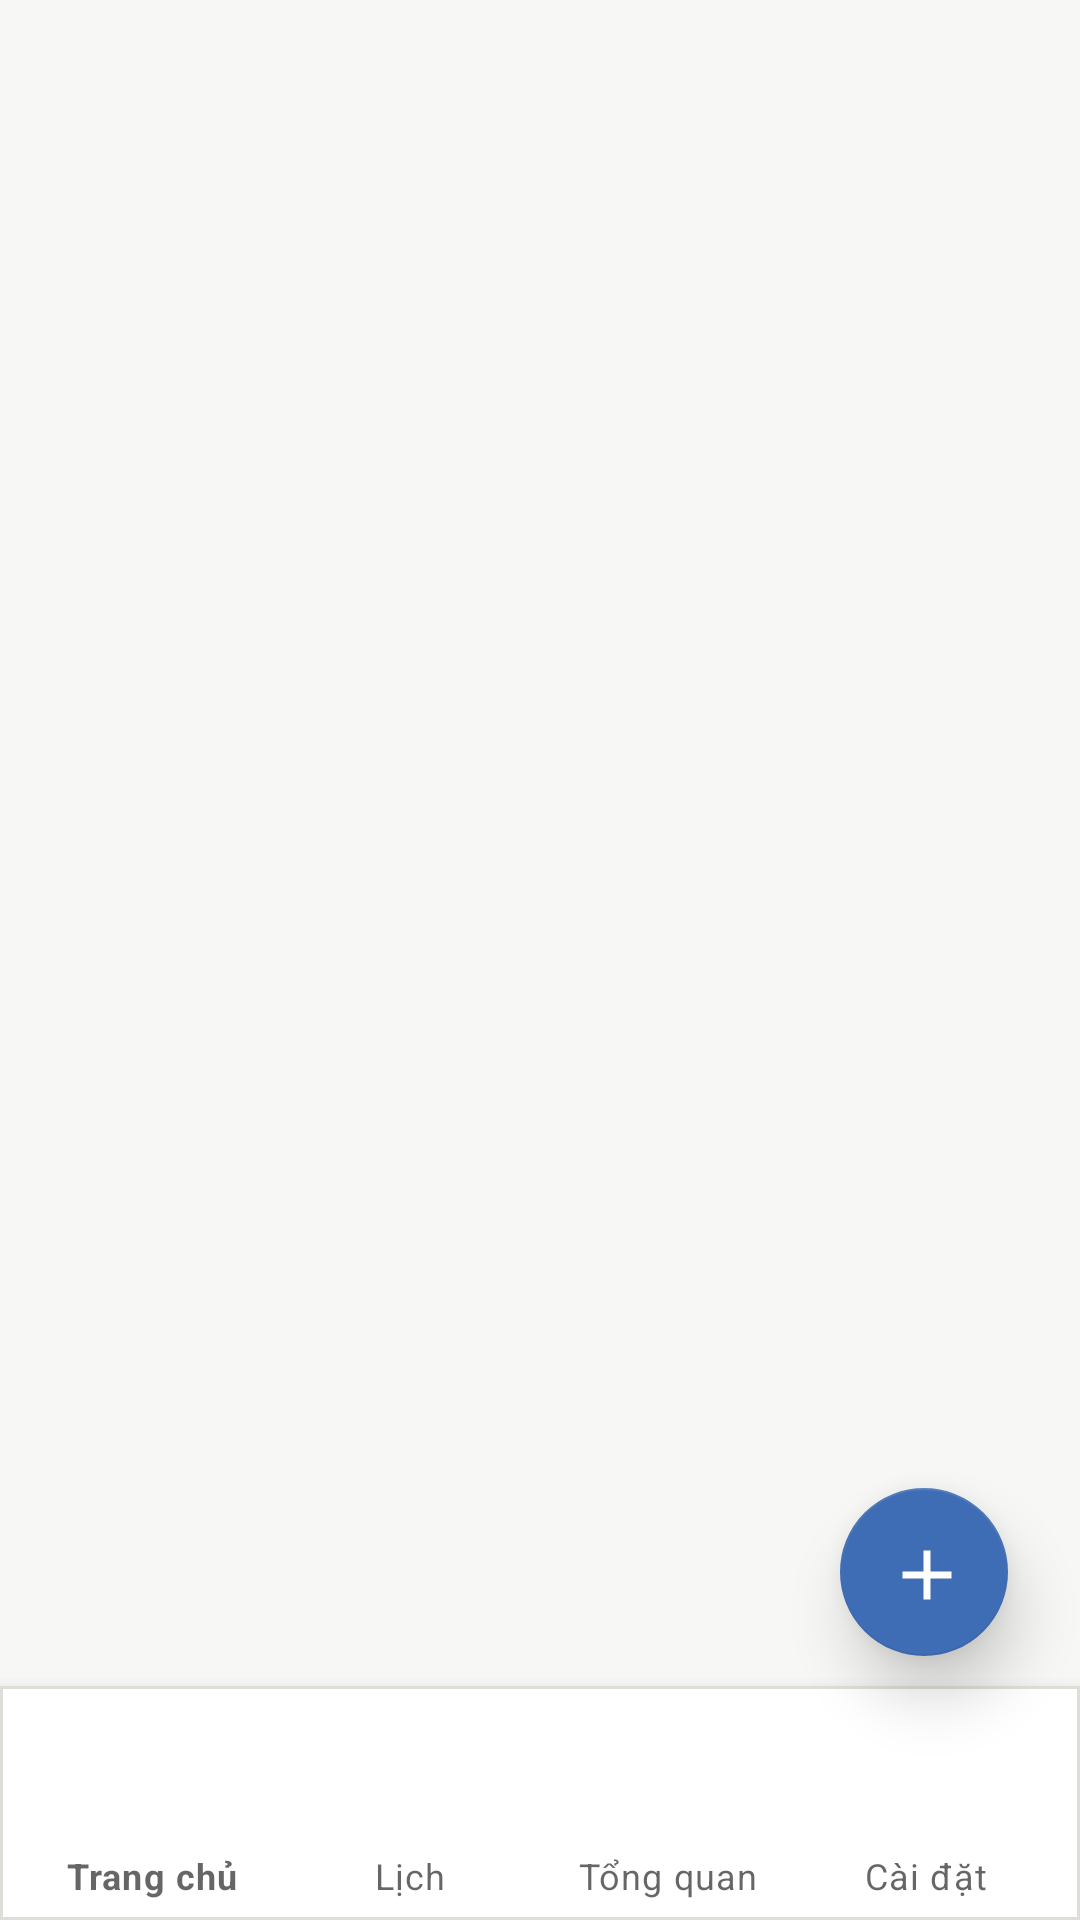

Android layout source for this screen:
<!-- AndroidManifest.xml: application theme Theme.PersonalPlanner -->
<!-- res/layout/activity_main.xml -->
<?xml version="1.0" encoding="utf-8"?>
<FrameLayout xmlns:android="http://schemas.android.com/apk/res/android"
    xmlns:app="http://schemas.android.com/apk/res-auto"
    android:layout_width="match_parent"
    android:layout_height="match_parent"
    android:background="@color/background">

    <FrameLayout
        android:id="@+id/fragmentContainer"
        android:layout_width="match_parent"
        android:layout_height="match_parent"
        android:paddingBottom="82dp" />

    <com.google.android.material.floatingactionbutton.FloatingActionButton
        android:id="@+id/fabAddTask"
        android:layout_width="56dp"
        android:layout_height="56dp"
        android:layout_gravity="bottom|end"
        android:layout_marginEnd="24dp"
        android:layout_marginBottom="88dp"
        android:contentDescription="@string/nav_add"
        app:backgroundTint="@color/primary"
        app:elevation="12dp"
        app:fabCustomSize="58dp"
        app:maxImageSize="28dp"
        app:srcCompat="@drawable/ic_add"
        app:tint="@color/on_primary" />

    <com.google.android.material.bottomnavigation.BottomNavigationView
        android:id="@+id/bottomNavigationView"
        android:layout_width="match_parent"
        android:layout_height="78dp"
        android:layout_gravity="bottom"
        android:background="@drawable/bg_bottom_nav"
        android:paddingStart="8dp"
        android:paddingEnd="8dp"
        app:itemActiveIndicatorStyle="@style/Widget.PersonalPlanner.BottomNav.ActiveIndicator"
        app:itemIconSize="20dp"
        app:itemIconTint="@color/bottom_nav_icon"
        app:itemTextColor="@color/bottom_nav_text"
        app:labelVisibilityMode="labeled"
        app:menu="@menu/bottom_nav_menu" />
</FrameLayout>
<!-- resources referenced by this layout -->
<resources>
  <color name="background">#F7F7F5</color>
  <color name="on_primary">#FFFFFF</color>
  <color name="primary">#3F6DB5</color>
  <!-- drawable bg_bottom_nav (drawable) -->
  <?xml version="1.0" encoding="utf-8"?>
  <shape xmlns:android="http://schemas.android.com/apk/res/android"
      android:shape="rectangle">
      <solid android:color="@color/surface" />
      <stroke
          android:width="1dp"
          android:color="@color/outline" />
  </shape>
  <!-- drawable ic_add (drawable) -->
  <vector xmlns:android="http://schemas.android.com/apk/res/android" android:width="24dp" android:height="24dp" android:viewportWidth="24" android:viewportHeight="24">
      <path android:fillColor="@android:color/white" android:pathData="M11,5h2v6h6v2h-6v6h-2v-6H5v-2h6z"/>
  </vector>
  <string name="nav_add">Thêm</string>
  <style name="Widget.PersonalPlanner.BottomNav.ActiveIndicator" parent="">
          <item name="android:width">86dp</item>
          <item name="android:height">48dp</item>
          <item name="android:color">@color/primary_container</item>
      </style>
  <style name="Theme.PersonalPlanner" parent="Theme.MaterialComponents.DayNight.NoActionBar">
          <item name="colorPrimary">@color/primary</item>
          <item name="colorPrimaryVariant">@color/primary_dark</item>
          <item name="colorOnPrimary">@color/on_primary</item>
          <item name="colorSecondary">@color/secondary</item>
          <item name="colorSurface">@color/surface</item>
          <item name="colorOnSurface">@color/text_primary</item>
          <item name="colorError">@color/error</item>
          <item name="android:colorAccent">@color/primary</item>
          <item name="android:fontFamily">sans-serif</item>
          <item name="android:windowBackground">@color/background</item>
          <item name="android:navigationBarColor">@color/background</item>
          <item name="android:statusBarColor">@color/background</item>
          <item name="android:windowLightStatusBar">true</item>
          <item name="shapeAppearanceSmallComponent">@style/ShapeAppearance.PersonalPlanner.Small</item>
          <item name="shapeAppearanceMediumComponent">@style/ShapeAppearance.PersonalPlanner.Medium</item>
          <item name="shapeAppearanceLargeComponent">@style/ShapeAppearance.PersonalPlanner.Large</item>
          <item name="materialAlertDialogTheme">@style/ThemeOverlay.PersonalPlanner.Dialog</item>
      </style>
  <color name="surface">#FFFFFF</color>
  <color name="outline">#DFDDD7</color>
  <color name="primary_container">#DCE8FF</color>
  <color name="primary_dark">#24599F</color>
  <color name="secondary">#5F6F89</color>
  <color name="text_primary">#111827</color>
  <color name="error">#B94A48</color>
  <style name="ShapeAppearance.PersonalPlanner.Small" parent="ShapeAppearance.MaterialComponents.SmallComponent">
          <item name="cornerFamily">rounded</item>
          <item name="cornerSize">12dp</item>
      </style>
  <style name="ShapeAppearance.PersonalPlanner.Medium" parent="ShapeAppearance.MaterialComponents.MediumComponent">
          <item name="cornerFamily">rounded</item>
          <item name="cornerSize">18dp</item>
      </style>
  <style name="ShapeAppearance.PersonalPlanner.Large" parent="ShapeAppearance.MaterialComponents.LargeComponent">
          <item name="cornerFamily">rounded</item>
          <item name="cornerSize">24dp</item>
      </style>
  <style name="ThemeOverlay.PersonalPlanner.Dialog" parent="ThemeOverlay.MaterialComponents.MaterialAlertDialog">
          <item name="colorPrimary">@color/primary</item>
      </style>
</resources>
